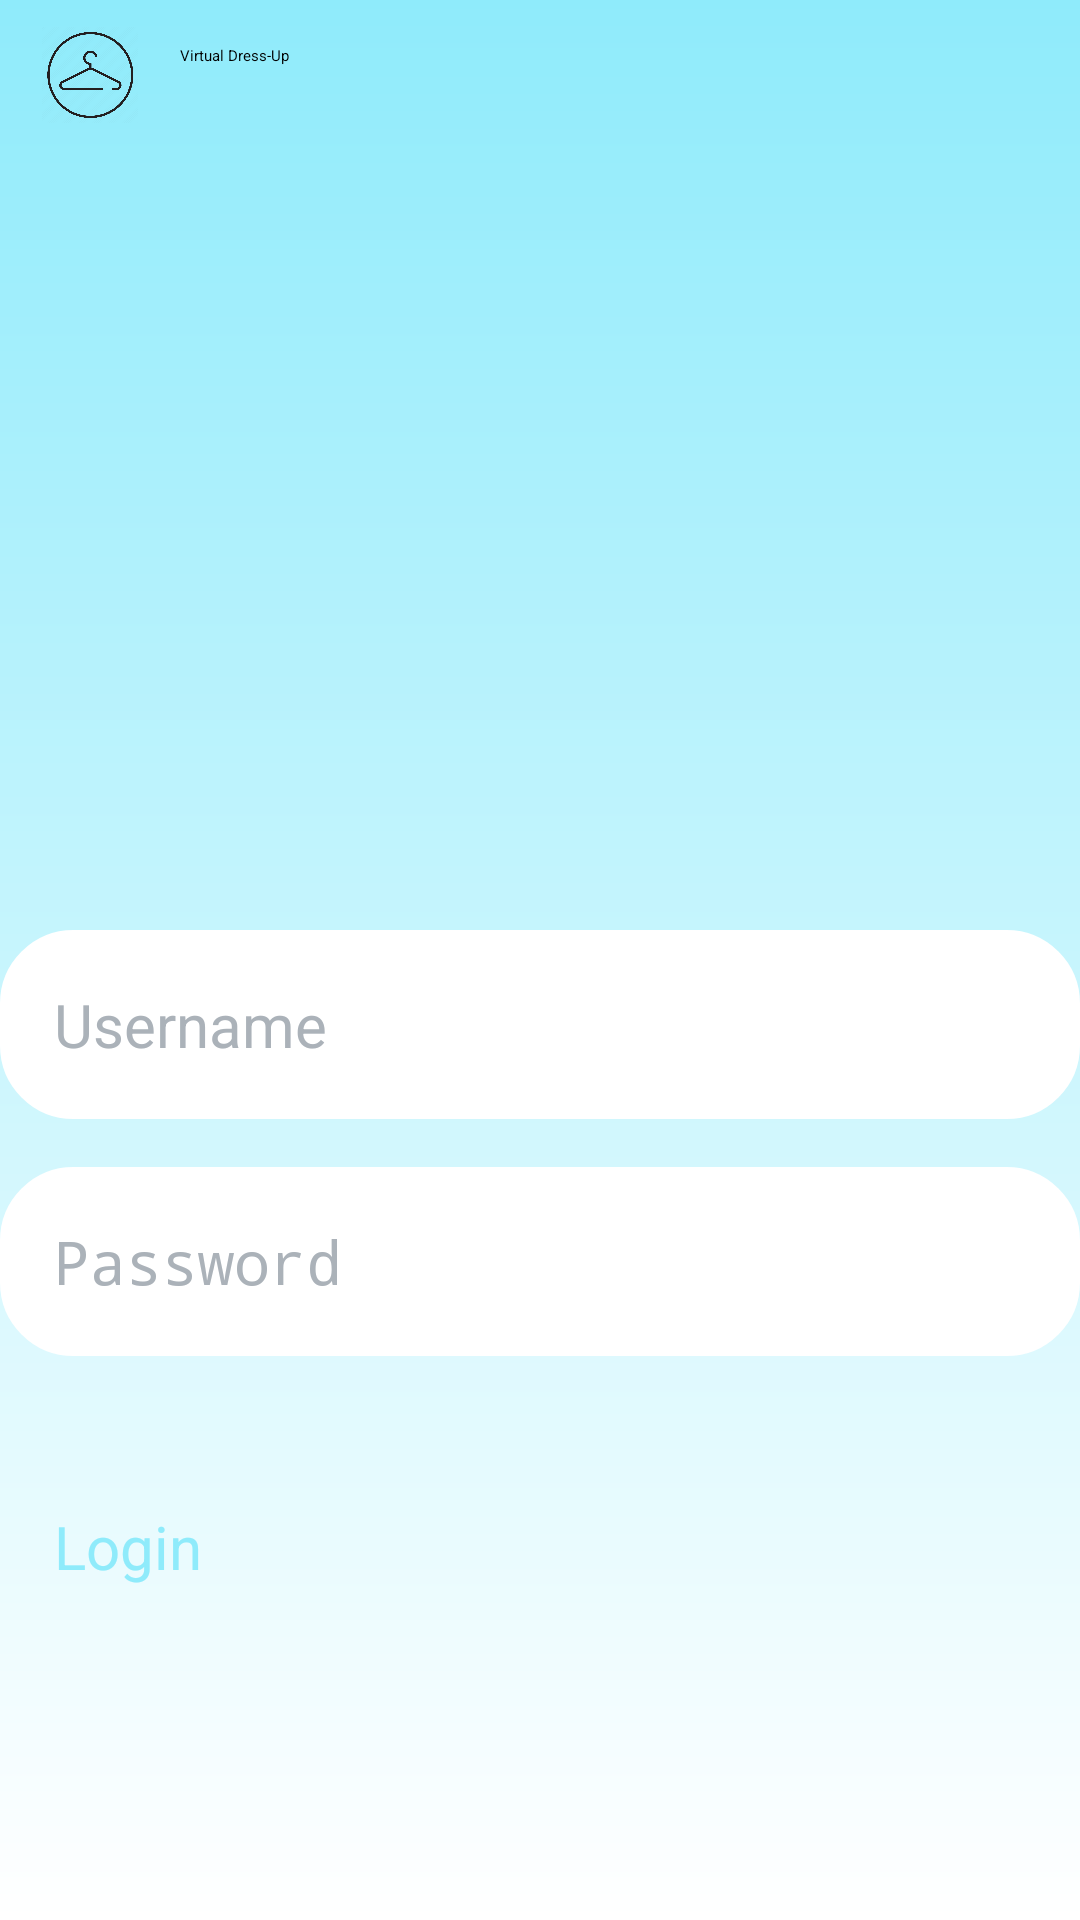

This screen was rendered from an Android layout file. Write that file and the resources it references.
<!-- AndroidManifest.xml: application theme Theme.VirtualDressUpApp -->
<!-- res/layout/activity_sign_in.xml -->
<?xml version="1.0" encoding="utf-8"?>
<androidx.constraintlayout.widget.ConstraintLayout xmlns:android="http://schemas.android.com/apk/res/android"
    xmlns:app="http://schemas.android.com/apk/res-auto"
    xmlns:tools="http://schemas.android.com/tools"
    android:layout_width="match_parent"
    android:layout_height="match_parent"
    android:background="@drawable/login_background"
    tools:context=".SignInActivity">

    <ImageView
        android:id="@+id/app_logo"
        android:layout_width="60dp"
        android:layout_height="50dp"
        android:src="@drawable/black_logo"
        app:layout_constraintTop_toTopOf="parent"
        tools:ignore="MissingConstraints" />

    <TextView
        android:id="@+id/app_name"
        android:layout_width="500dp"
        android:layout_height="wrap_content"
        android:text="@string/app_name"
        app:layout_constraintStart_toEndOf="@+id/app_logo"
        android:paddingTop="15dp"
        tools:ignore="MissingConstraints" />

    <ImageView
        android:layout_marginTop="150dp"
        android:id="@+id/account_icon"
        android:layout_width="match_parent"
        android:layout_height="160dp"
        android:src="@drawable/account_icon"
        android:contentDescription="@string/user_icon"
        app:layout_constraintTop_toTopOf="parent"
        app:layout_constraintStart_toStartOf="parent"
        app:layout_constraintEnd_toEndOf="parent"
        app:layout_constraintBottom_toTopOf="@id/username_input" />

    <EditText
        android:id="@+id/username_input"
        android:layout_width="0dp"
        android:layout_height="wrap_content"
        android:hint="@string/username"
        android:textColor="@color/black"
        android:textColorHint="@color/grey"
        android:textSize="20sp"
        android:background="@drawable/rounded_corner"
        android:padding="18dp"
        android:inputType="text"
        app:layout_constraintTop_toBottomOf="@id/account_icon"
        app:layout_constraintStart_toStartOf="parent"
        app:layout_constraintEnd_toEndOf="parent" />

    <EditText
        android:id="@+id/password_input"
        android:layout_width="0dp"
        android:layout_height="wrap_content"
        android:hint="Password"
        android:layout_marginTop="16dp"
        android:textColor="@color/black"
        android:textColorHint="@color/grey"
        android:textSize="20sp"
        android:background="@drawable/rounded_corner"
        android:padding="18dp"
        android:inputType="textPassword"
        app:layout_constraintTop_toBottomOf="@id/username_input"
        app:layout_constraintStart_toStartOf="parent"
        app:layout_constraintEnd_toEndOf="parent" />

    <Button
        android:id="@+id/login_button"
        android:layout_width="0dp"
        android:layout_height="wrap_content"
        android:backgroundTint="@color/cool_blue"
        android:textColor="@color/app_background_color"
        android:text="Login"
        android:layout_marginTop="32dp"
        android:textSize="20sp"
        android:padding="18dp"
        app:layout_constraintTop_toBottomOf="@id/password_input"
        app:layout_constraintStart_toStartOf="parent"
        app:layout_constraintEnd_toEndOf="parent" />

    <TextView
        android:id="@+id/sign_up_button"
        android:layout_width="0dp"
        android:layout_height="wrap_content"
        android:textColor="@color/cool_blue"
        android:text="@string/not_registered_yet_sign_up"
        android:gravity="center"
        android:padding="12dp"
        app:layout_constraintTop_toBottomOf="@id/login_button"
        app:layout_constraintStart_toStartOf="parent"
        app:layout_constraintEnd_toEndOf="parent"
        android:layout_marginTop="100dp" />

</androidx.constraintlayout.widget.ConstraintLayout>
<!-- resources referenced by this layout -->
<resources>
  <color name="app_background_color">#8febfb</color>
  <color name="black">#FF000000</color>
  <color name="cool_blue">#10648C </color>
  <color name="grey">#ABB2B9 </color>
  <!-- drawable black_logo: png bitmap (drawable, 140090 bytes) -->
  <!-- drawable login_background (drawable) -->
  <?xml version="1.0" encoding="utf-8"?>
  <shape xmlns:android="http://schemas.android.com/apk/res/android">
      <gradient android:type="linear" android:angle="100"
          android:startColor="@color/app_background_color" android:endColor="@color/white"/>
  </shape>
  <!-- drawable rounded_corner (drawable) -->
  <?xml version="1.0" encoding="utf-8"?>
  <shape xmlns:android="http://schemas.android.com/apk/res/android"
      android:shape="rectangle"
      >
      <corners
          android:radius="24sp"/>
      <stroke android:width="1dp" android:color="@color/white" />
      <solid android:color="@color/white"/>
  </shape>
  <string name="app_name">Virtual Dress-Up</string>
  <string name="not_registered_yet_sign_up">Sign Up</string>
  <string name="user_icon">User icon</string>
  <string name="username">Username</string>
  <color name="white">#FFFFFFFF</color>
</resources>
